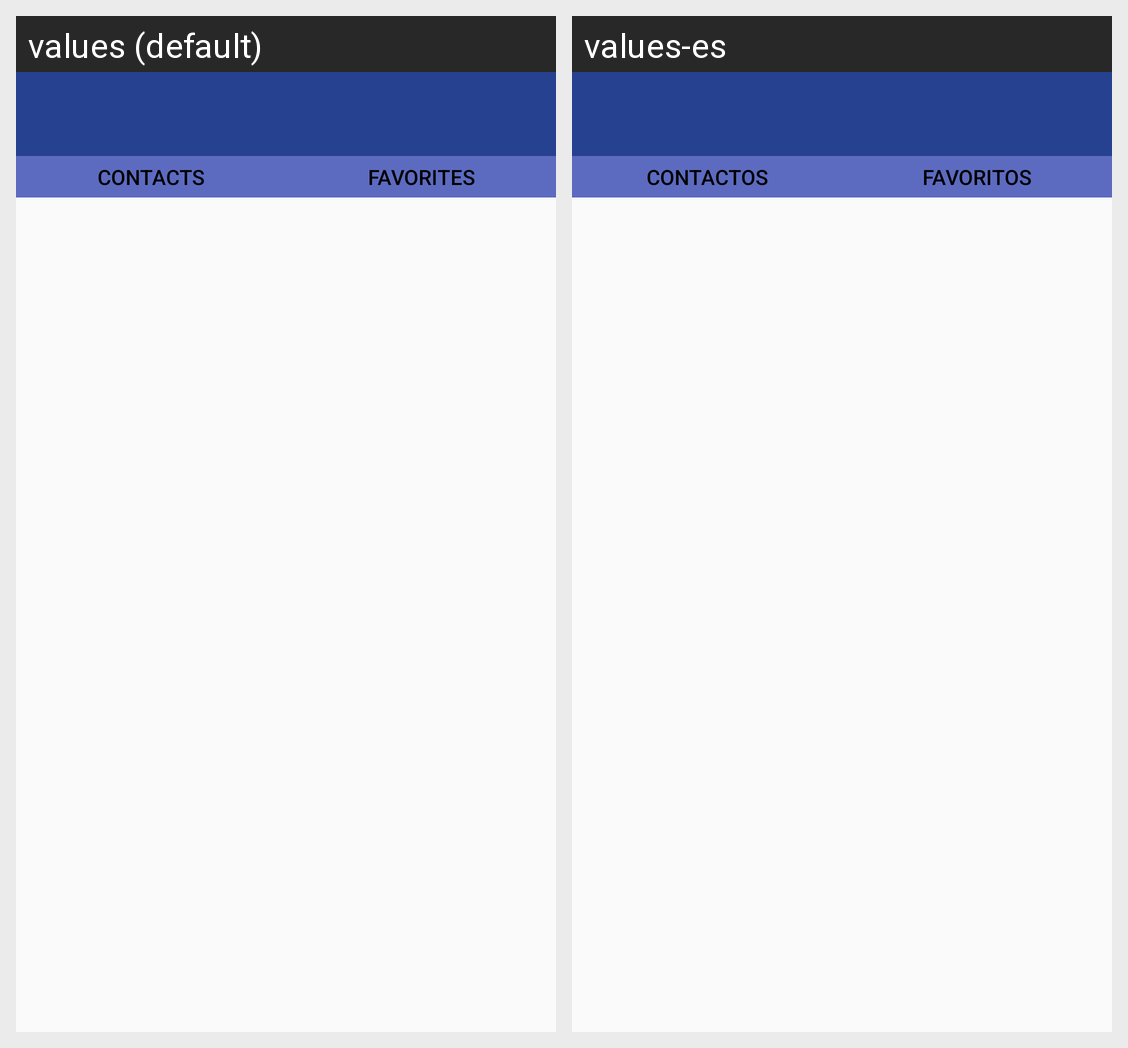

For this localized Android screen grid, give each drawn string resource with its value in every locale shown.
Android screen res/layout/activity_main.xml rendered under 2 locales, left to right: values (default), values-es. Device: Nexus 5 (rendered at 1080×1920; each locale shown at half size, 540×960, under a caption strip naming it); theme AppTheme.
Strings drawn on this screen, with the default value and each locale's value (text and hints the layout hard-codes, and strings that could not be matched under every locale, appear in the picture but are not listed):

contacts
  values: Contacts
  values-es: Contactos

favorites
  values: Favorites
  values-es: Favoritos
